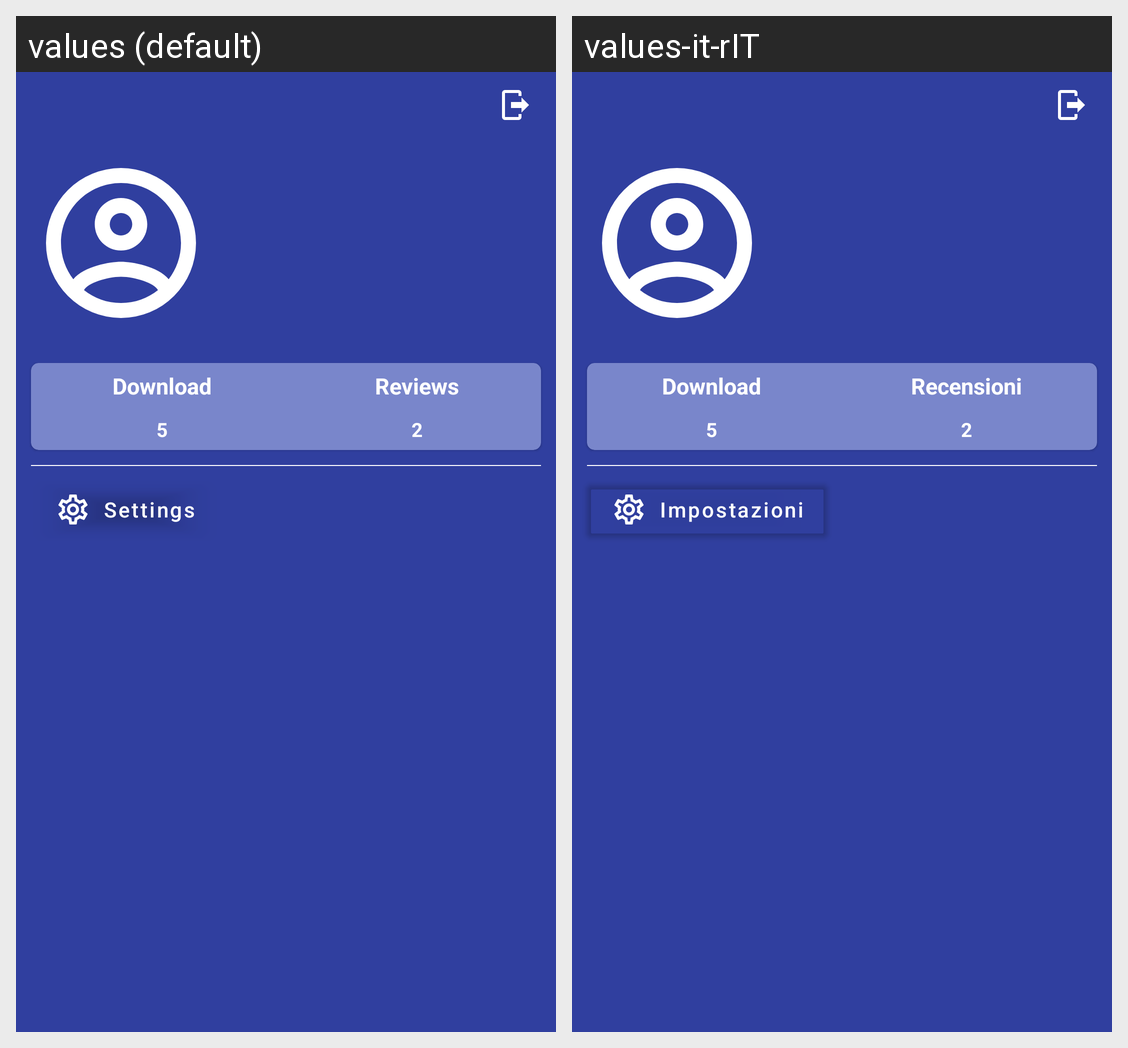

Translations of the strings shown on this Android screen, per locale in the grid:
Android screen res/layout/logged_profile_fragment.xml rendered under 2 locales, left to right: values (default), values-it-rIT. Device: Nexus 5 (rendered at 1080×1920; each locale shown at half size, 540×960, under a caption strip naming it); theme AppThemeDark.
Strings drawn on this screen, with the default value and each locale's value (text and hints the layout hard-codes, and strings that could not be matched under every locale, appear in the picture but are not listed):

download_tv
  values: Download
  values-it-rIT: Download  [not translated; the default value is used]

reviews_tv
  values: Reviews
  values-it-rIT: Recensioni

settings_msg
  values: Settings
  values-it-rIT: Impostazioni
